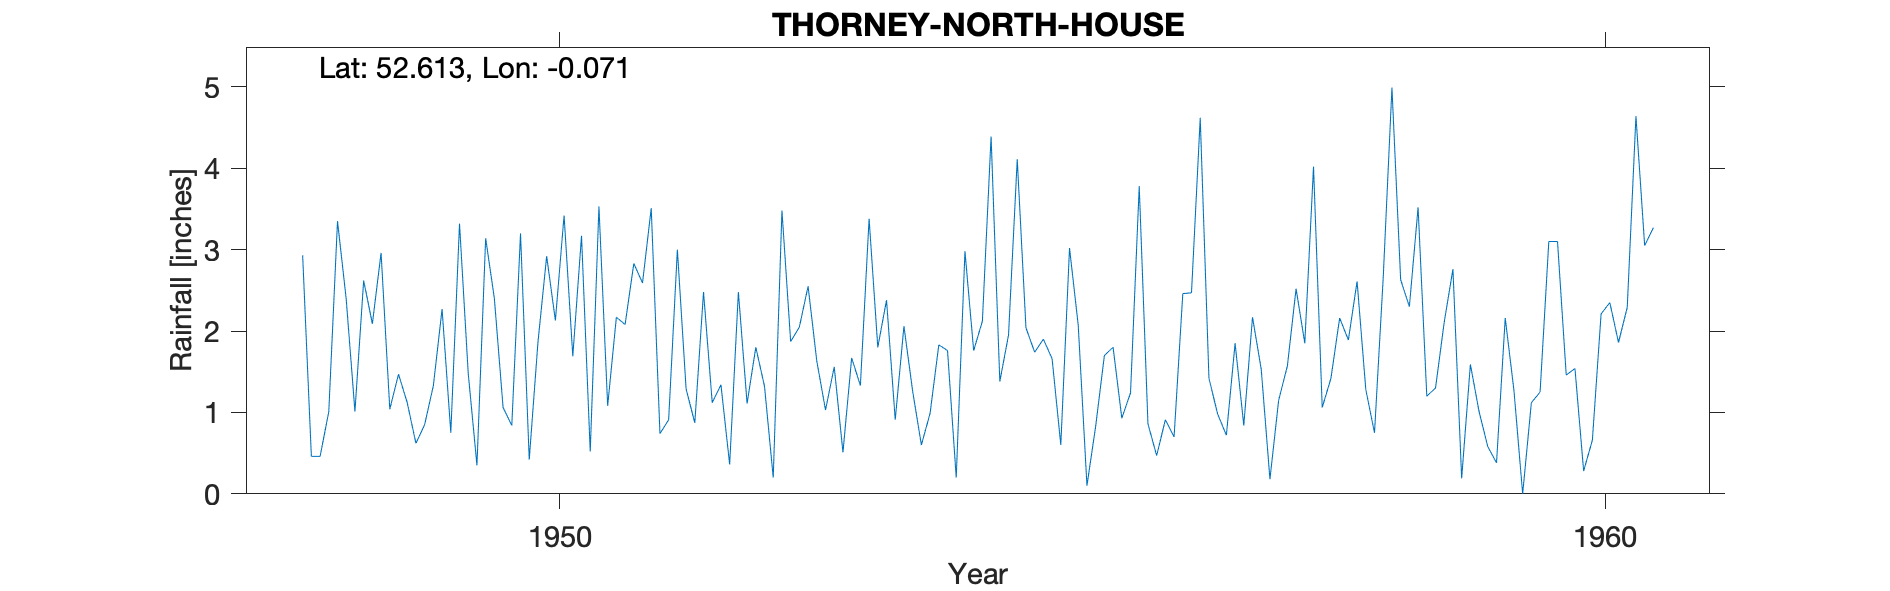

The data file committed next to this chart (first rows):
THORNEY-NORTH-HOUSE, , , , , , , , , , , , , , , , , , , , 
Grid ref, TF307034, Long, -0.07109, Lat, 52.61, Elevation, 4, ft, , , , , , , , , , , , 
Station no, 1220/5/5, , , , , , , , , , , , , , , , , , , 
, 1941, 1942, 1943, 1944, 1945, 1946, 1947, 1948, 1949, 1950, 1951, 1952, 1953, 1954, 1955, 1956, 1957, 1958, 1959, 1960
January, , , , , , , , 2.93, 1.12, 0.84, 2.17, 1.34, 1.03, 0.99, 1.74, 3.78, 0.84, 1.89, 2.76, 3.1
February, , , , , , , , 0.46, 0.62, 3.2, 2.08, 0.36, 1.56, 1.83, 1.9, 0.86, 2.17, 2.61, 0.19, 1.46
March, , , , , , , , 0.46, 0.85, 0.42, 2.83, 2.48, 0.51, 1.76, 1.66, 0.47, 1.53, 1.28, 1.59, 1.54
April, , , , , , , , 1.01, 1.33, 1.86, 2.59, 1.11, 1.67, 0.2, 0.6, 0.91, 0.18, 0.75, 1.01, 0.28
May, , , , , , , , 3.35, 2.27, 2.92, 3.51, 1.8, 1.33, 2.98, 3.02, 0.7, 1.15, 2.66, 0.58, 0.66
June, , , , , , , , 2.39, 0.75, 2.13, 0.74, 1.32, 3.38, 1.76, 2.07, 2.46, 1.57, 4.99, 0.38, 2.21
July, , , , , , , , 1.01, 3.32, 3.42, 0.91, 0.2, 1.8, 2.12, 0.1, 2.47, 2.52, 2.63, 2.16, 2.35
August, , , , , , , , 2.62, 1.48, 1.69, 3, 3.48, 2.38, 4.39, 0.83, 4.62, 1.85, 2.3, 1.27, 1.86
September, , , , , , , , 2.09, 0.35, 3.17, 1.29, 1.87, 0.91, 1.38, 1.7, 1.42, 4.02, 3.52, 0, 2.29
October, , , , , , , , 2.96, 3.14, 0.52, 0.87, 2.05, 2.06, 1.95, 1.8, 0.98, 1.06, 1.2, 1.12, 4.64
November, , , , , , , , 1.04, 2.4, 3.53, 2.48, 2.55, 1.26, 4.11, 0.93, 0.72, 1.42, 1.3, 1.25, 3.05
December, , , , , , , , 1.47, 1.06, 1.08, 1.12, 1.63, 0.6, 2.04, 1.24, 1.85, 2.16, 2.11, 3.1, 3.27
Total, , , , , , , , 21.79, 18.69, 24.78, 23.59, 20.19, 18.49, 25.51, 17.59, 21.24, 20.47, 27.24, 15.41, 26.71
